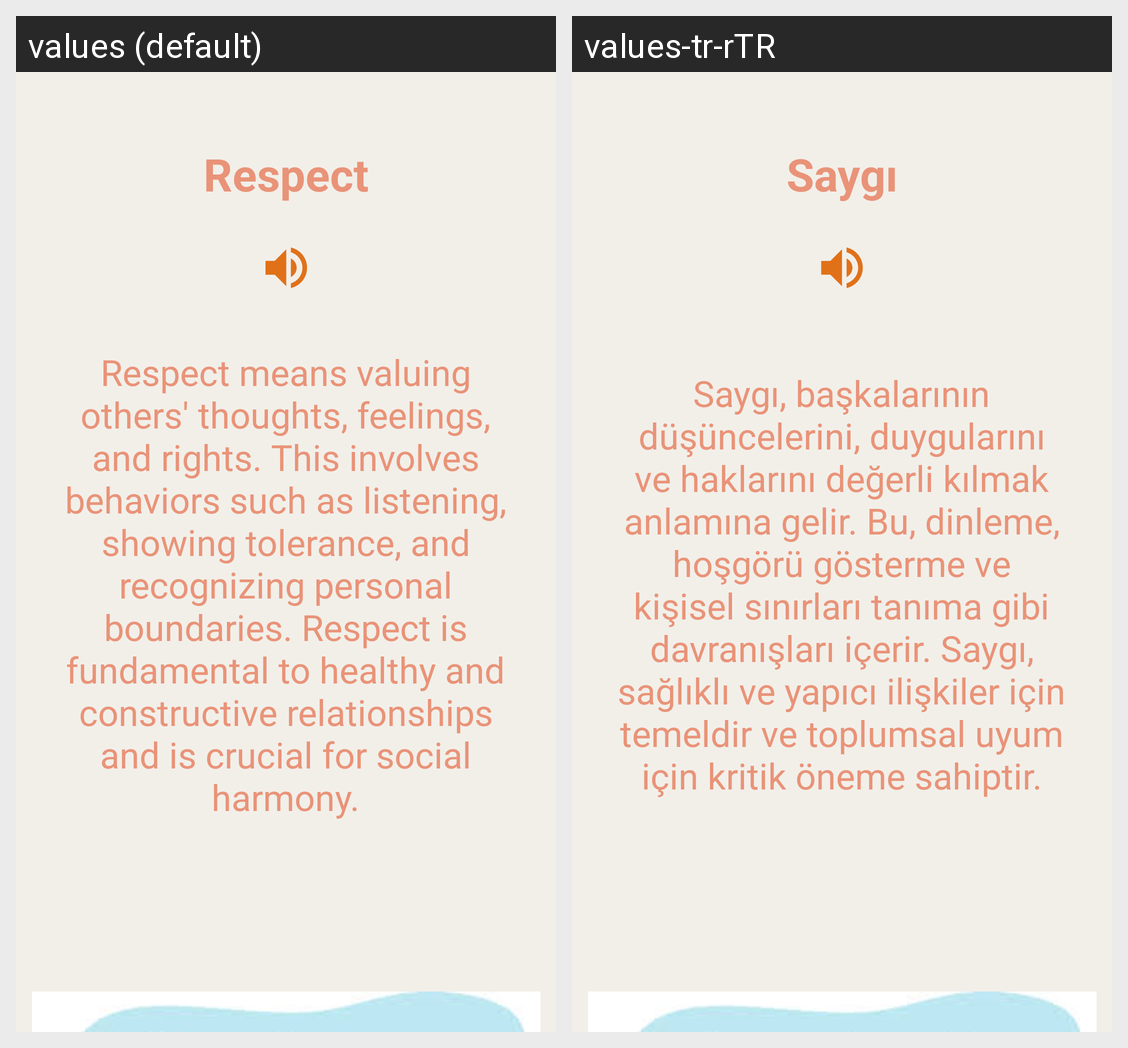

Translations of the strings shown on this Android screen, per locale in the grid:
Android screen res/layout/fragment_respect.xml rendered under 2 locales, left to right: values (default), values-tr-rTR. Device: Nexus 5 (rendered at 1080×1920; each locale shown at half size, 540×960, under a caption strip naming it); theme Theme.NoEgo.Starting.
Strings drawn on this screen, with the default value and each locale's value (text and hints the layout hard-codes, and strings that could not be matched under every locale, appear in the picture but are not listed):

respect
  values: Respect
  values-tr-rTR: Saygı

respect_message
  values: Respect means valuing others' thoughts, feelings, and rights. This involves behaviors such as listening, showing tolerance, and recognizing personal boundaries. Respect is fundamental to healthy and constructive relationships and is crucial for social harmony.
  values-tr-rTR: Saygı, başkalarının düşüncelerini, duygularını ve haklarını değerli kılmak anlamına gelir. Bu, dinleme, hoşgörü gösterme ve kişisel sınırları tanıma gibi davranışları içerir. Saygı, sağlıklı ve yapıcı ilişkiler için temeldir ve toplumsal uyum için kritik öneme sahiptir.
